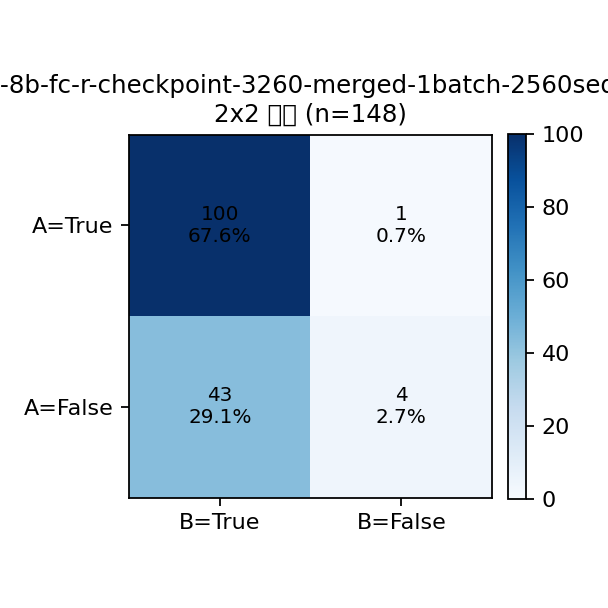

The data file committed next to this chart (first rows):
A\B, True, False, Row Total
True, 100, 1, 101
False, 43, 4, 47
Col Total, 143, 5, 148
